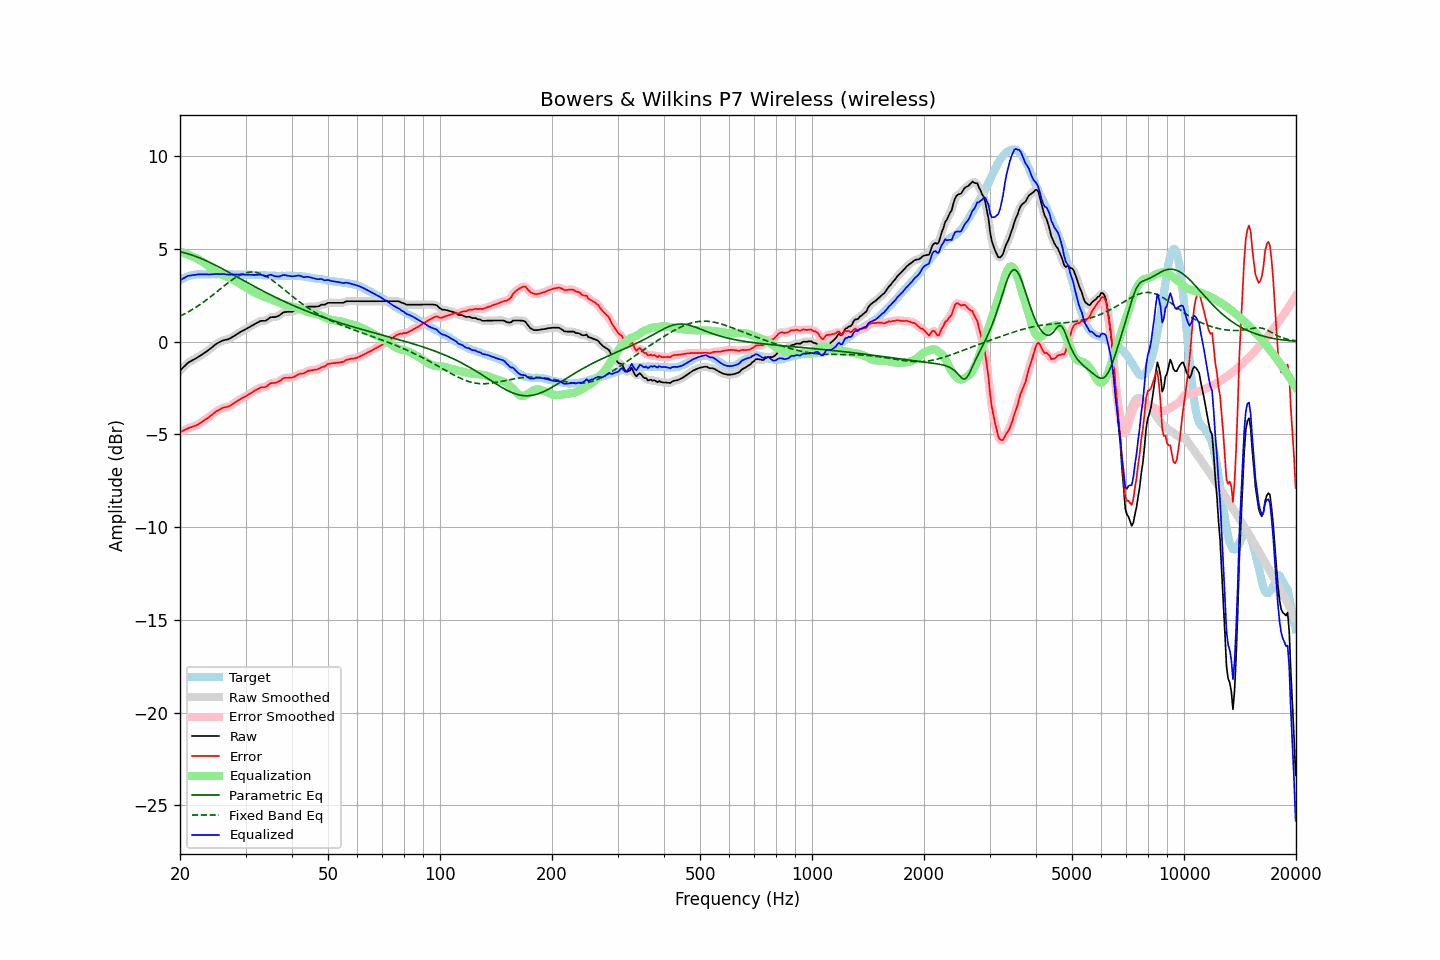

The table this chart was drawn from, first rows:
frequency, raw, error, smoothed, error_smoothed, equalization, parametric_eq, fixed_band_eq, equalized_raw, equalized_smoothed, target
20.00, -1.57, -4.88, -1.57, -4.88, 4.86, 4.84, 1.38, 3.30, 3.29, 3.31
20.20, -1.48, -4.84, -1.48, -4.84, 4.83, 4.82, 1.42, 3.35, 3.36, 3.36
20.40, -1.39, -4.80, -1.39, -4.79, 4.80, 4.80, 1.46, 3.41, 3.41, 3.41
20.61, -1.31, -4.75, -1.30, -4.75, 4.76, 4.78, 1.51, 3.45, 3.46, 3.44
20.81, -1.22, -4.71, -1.22, -4.71, 4.72, 4.76, 1.55, 3.51, 3.51, 3.49
21.02, -1.14, -4.67, -1.15, -4.67, 4.69, 4.73, 1.60, 3.55, 3.54, 3.53
21.23, -1.09, -4.64, -1.08, -4.64, 4.65, 4.71, 1.65, 3.56, 3.57, 3.55
21.44, -1.04, -4.61, -1.04, -4.61, 4.61, 4.68, 1.70, 3.58, 3.58, 3.57
21.66, -0.99, -4.58, -0.99, -4.58, 4.58, 4.65, 1.75, 3.59, 3.59, 3.59
21.87, -0.95, -4.55, -0.94, -4.55, 4.54, 4.62, 1.80, 3.60, 3.60, 3.60
22.09, -0.90, -4.52, -0.89, -4.51, 4.50, 4.59, 1.86, 3.61, 3.61, 3.62
22.31, -0.84, -4.47, -0.84, -4.47, 4.46, 4.56, 1.92, 3.62, 3.62, 3.63
22.54, -0.79, -4.42, -0.79, -4.42, 4.41, 4.52, 1.97, 3.63, 3.63, 3.63
22.76, -0.74, -4.37, -0.73, -4.36, 4.36, 4.49, 2.03, 3.63, 3.63, 3.63
22.99, -0.68, -4.30, -0.68, -4.30, 4.31, 4.45, 2.09, 3.63, 3.63, 3.62
23.22, -0.62, -4.24, -0.62, -4.24, 4.25, 4.41, 2.16, 3.63, 3.63, 3.62
23.45, -0.56, -4.18, -0.56, -4.18, 4.19, 4.37, 2.22, 3.63, 3.63, 3.62
23.69, -0.50, -4.13, -0.50, -4.13, 4.12, 4.33, 2.28, 3.62, 3.62, 3.63
23.92, -0.44, -4.07, -0.43, -4.07, 4.06, 4.29, 2.35, 3.62, 3.62, 3.63
24.16, -0.37, -4.00, -0.37, -4.00, 3.99, 4.25, 2.42, 3.62, 3.62, 3.63
24.40, -0.30, -3.94, -0.30, -3.93, 3.93, 4.21, 2.49, 3.63, 3.63, 3.64
24.65, -0.23, -3.86, -0.23, -3.86, 3.86, 4.17, 2.55, 3.63, 3.64, 3.63
24.89, -0.16, -3.79, -0.16, -3.79, 3.80, 4.12, 2.62, 3.64, 3.64, 3.63
25.14, -0.10, -3.73, -0.10, -3.73, 3.74, 4.08, 2.69, 3.65, 3.64, 3.63
25.39, -0.05, -3.69, -0.05, -3.68, 3.69, 4.03, 2.76, 3.64, 3.64, 3.64
25.65, -0.01, -3.65, -0.00, -3.64, 3.65, 3.99, 2.83, 3.64, 3.64, 3.64
25.91, 0.04, -3.59, 0.04, -3.60, 3.61, 3.94, 2.90, 3.65, 3.65, 3.63
26.16, 0.07, -3.56, 0.07, -3.56, 3.57, 3.90, 2.97, 3.65, 3.64, 3.63
26.43, 0.09, -3.54, 0.09, -3.54, 3.54, 3.85, 3.04, 3.64, 3.64, 3.63
26.69, 0.11, -3.52, 0.11, -3.52, 3.51, 3.80, 3.11, 3.62, 3.62, 3.63
26.96, 0.13, -3.50, 0.14, -3.50, 3.48, 3.76, 3.18, 3.61, 3.61, 3.63
27.23, 0.17, -3.46, 0.17, -3.46, 3.44, 3.71, 3.24, 3.61, 3.61, 3.63
27.50, 0.22, -3.41, 0.22, -3.41, 3.40, 3.66, 3.31, 3.62, 3.62, 3.63
27.77, 0.27, -3.35, 0.27, -3.35, 3.35, 3.61, 3.37, 3.62, 3.62, 3.62
28.05, 0.32, -3.30, 0.33, -3.29, 3.30, 3.56, 3.42, 3.62, 3.62, 3.62
28.33, 0.38, -3.23, 0.38, -3.24, 3.24, 3.52, 3.48, 3.63, 3.62, 3.61
28.62, 0.43, -3.18, 0.44, -3.18, 3.19, 3.47, 3.53, 3.62, 3.62, 3.61
28.90, 0.49, -3.13, 0.49, -3.12, 3.13, 3.42, 3.57, 3.62, 3.62, 3.62
29.19, 0.54, -3.07, 0.54, -3.07, 3.08, 3.37, 3.62, 3.62, 3.62, 3.61
29.48, 0.59, -3.03, 0.59, -3.03, 3.03, 3.32, 3.65, 3.62, 3.62, 3.62
29.78, 0.63, -2.98, 0.64, -2.98, 2.98, 3.28, 3.68, 3.61, 3.61, 3.61
30.08, 0.68, -2.94, 0.68, -2.93, 2.93, 3.23, 3.71, 3.61, 3.61, 3.62
30.38, 0.73, -2.88, 0.73, -2.88, 2.88, 3.18, 3.73, 3.61, 3.61, 3.61
30.68, 0.78, -2.83, 0.78, -2.83, 2.83, 3.13, 3.74, 3.61, 3.61, 3.61
30.99, 0.83, -2.78, 0.83, -2.78, 2.77, 3.09, 3.75, 3.60, 3.61, 3.61
31.30, 0.88, -2.72, 0.88, -2.72, 2.72, 3.04, 3.75, 3.60, 3.60, 3.60
31.61, 0.93, -2.67, 0.93, -2.67, 2.67, 2.99, 3.75, 3.60, 3.60, 3.60
31.93, 0.98, -2.62, 0.98, -2.62, 2.62, 2.94, 3.74, 3.60, 3.60, 3.60
32.24, 1.02, -2.57, 1.03, -2.57, 2.58, 2.90, 3.72, 3.60, 3.61, 3.59
32.57, 1.06, -2.53, 1.07, -2.52, 2.54, 2.85, 3.70, 3.61, 3.61, 3.59
32.89, 1.11, -2.48, 1.10, -2.49, 2.51, 2.81, 3.67, 3.62, 3.61, 3.59
33.22, 1.12, -2.46, 1.12, -2.47, 2.47, 2.76, 3.64, 3.59, 3.59, 3.58
33.55, 1.12, -2.46, 1.12, -2.46, 2.43, 2.72, 3.60, 3.56, 3.56, 3.58
33.89, 1.12, -2.45, 1.14, -2.44, 2.40, 2.67, 3.55, 3.52, 3.54, 3.57
34.23, 1.17, -2.40, 1.18, -2.39, 2.37, 2.63, 3.50, 3.54, 3.54, 3.57
34.57, 1.23, -2.33, 1.23, -2.33, 2.34, 2.58, 3.45, 3.57, 3.57, 3.56
34.92, 1.30, -2.26, 1.29, -2.27, 2.31, 2.54, 3.40, 3.61, 3.59, 3.56
35.27, 1.32, -2.23, 1.32, -2.24, 2.28, 2.49, 3.34, 3.60, 3.59, 3.55
35.62, 1.32, -2.23, 1.33, -2.23, 2.24, 2.45, 3.27, 3.56, 3.57, 3.55
35.97, 1.32, -2.23, 1.33, -2.22, 2.20, 2.41, 3.21, 3.53, 3.54, 3.55
... 635 more rows
